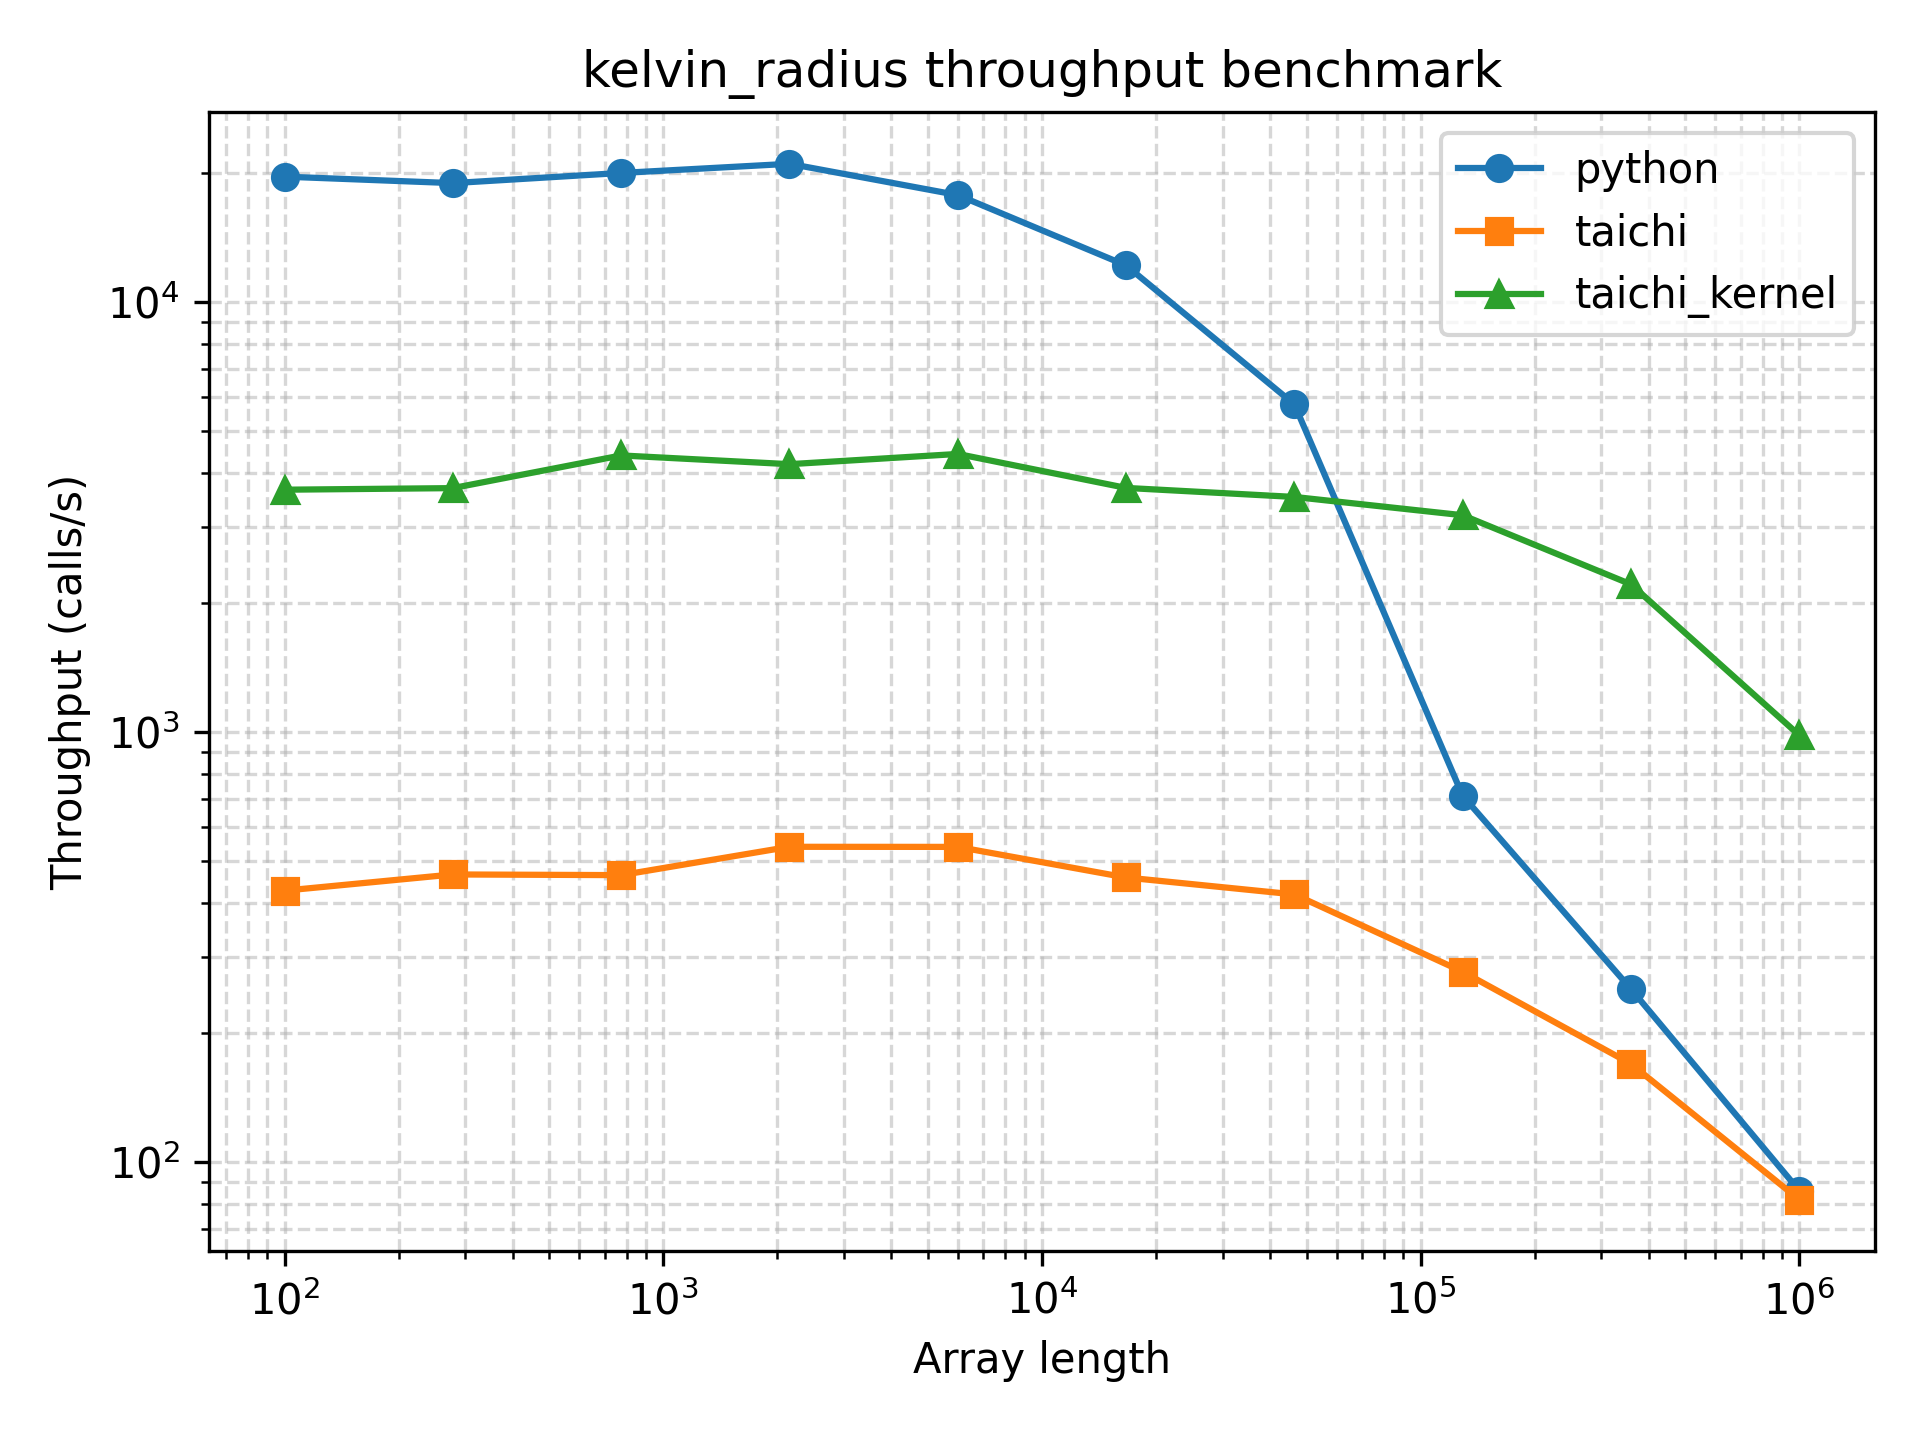

The file beside this chart, header and first rows:
array_length, python_function_calls, python_min_time_s, python_max_time_s, python_mean_time_s, python_mode_time_s, python_median_time_s, python_std_time_s, python_throughput_calls_per_s, python_cycles_per_call, python_flops_per_call, python_flops_per_cycle, taichi_function_calls, taichi_min_time_s, taichi_max_time_s, taichi_mean_time_s, taichi_mode_time_s, taichi_median_time_s, taichi_std_time_s, taichi_throughput_calls_per_s, taichi_cycles_per_call, taichi_flops_per_call, taichi_flops_per_cycle, taichi_kernel_function_calls
100, 14290, 5.11e-05, 0.0017, 6.904747375787263e-05, 5.39e-05, 5.7e-05, 3.7704095714317965e-05, 19569, 153044, 100, 0.0006534, 267, 0.002338, 0.08797, 0.003747, 0.003452, 0.003397, 0.005209, 427.7, 7002310, 100, 1.4281001555201071e-05, 2221
278, 16033, 5.29e-05, 0.0006614, 6.153699869020146e-05, 5.46e-05, 5.58e-05, 1.9990408647593107e-05, 18904, 158436, 278, 0.001755, 305, 0.002144, 0.007331, 0.003285, 0.003307, 0.003121, 0.0008688, 466.4, 6421879, 278, 4.328951074911252e-05, 2357
774, 15147, 5.01e-05, 0.0004796, 6.519057899253978e-05, 5.47e-05, 5.59e-05, 2.381527121094919e-05, 19960, 150050, 774, 0.005158, 264, 0.002152, 0.01722, 0.003786, 0.003901, 0.003498, 0.001445, 464.7, 6445240, 774, 0.0001201, 2646
2154, 16982, 4.77e-05, 0.0007035, 5.820890943351784e-05, 5.02e-05, 5.14e-05, 2.108496900420795e-05, 20964, 142862, 2154, 0.01508, 390, 0.001849, 0.005408, 0.002562, 0.002382, 0.002459, 0.0004662, 540.8, 5538054, 2154, 0.0003889, 2601
5994, 15668, 5.64e-05, 0.0004677, 6.317108118458004e-05, 5.88e-05, 6.13e-05, 1.028155633373142e-05, 17730, 168918, 5994, 0.03548, 336, 0.00185, 0.005879, 0.002984, 0.00272, 0.002808, 0.0007699, 540.5, 5540750, 5994, 0.001082, 2863
16681, 9859, 8.22e-05, 0.0005722, 0.0001005, 8.75e-05, 9.16e-05, 2.8996239992265144e-05, 12165, 246189, 16681, 0.06776, 341, 0.002179, 0.004919, 0.002931, 0.002949, 0.002868, 0.0003755, 458.8, 6527303, 16681, 0.002556, 2470
46415, 5064, 0.000173, 0.0007868, 0.0001965, 0.0001857, 0.0001901, 3.738614383923208e-05, 5780, 518135, 46415, 0.08958, 244, 0.002386, 0.01017, 0.004102, 0.003445, 0.003427, 0.001694, 419.1, 7146968, 46415, 0.006494, 2048
129154, 503, 0.001407, 0.00464, 0.001984, 0.001664, 0.001883, 0.0004051, 710.9, 4212767, 129154, 0.03066, 171, 0.00361, 0.01008, 0.005844, 0.005167, 0.005356, 0.001661, 277, 10811351, 129154, 0.01195, 1618
359381, 195, 0.00396, 0.009267, 0.005142, 0.004051, 0.004581, 0.001261, 252.5, 11859900, 359381, 0.0303, 112, 0.005913, 0.01578, 0.008932, 0.00708, 0.008422, 0.0022, 169.1, 17710034, 359381, 0.02029, 1504
1000000, 64, 0.01166, 0.02833, 0.01568, 0.01905, 0.01367, 0.004396, 85.77, 34917507, 1000000, 0.02864, 62, 0.01223, 0.02812, 0.01628, 0.01388, 0.01451, 0.004076, 81.77, 36625556, 1000000, 0.0273, 799
